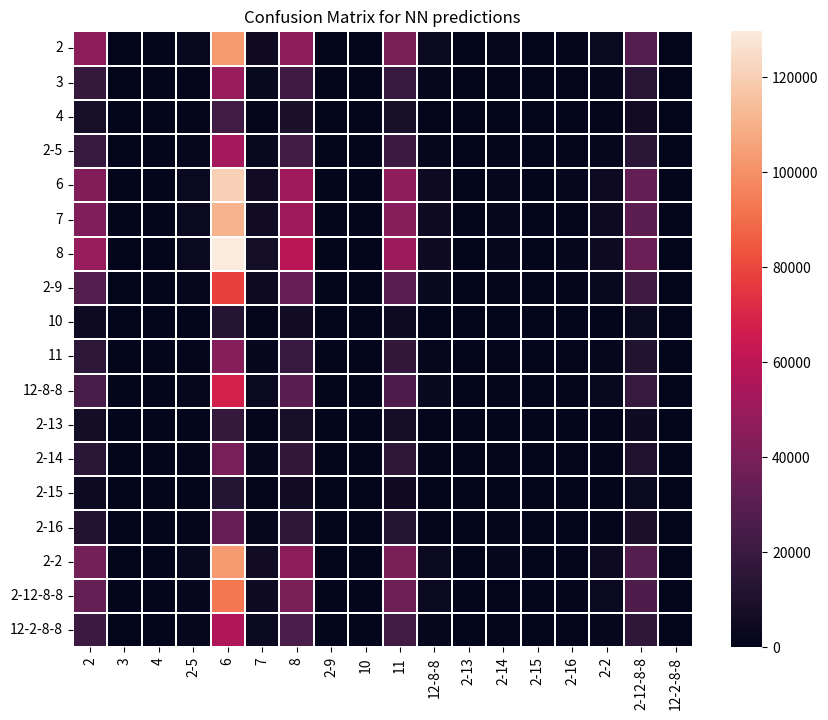

The matplotlib source for this figure:
import numpy as np
import seaborn as sns
import matplotlib.pylab as plt

labels = ['2','3','4','2-5','6','7','8','2-9','10','11','12-8-8','2-13','2-14','2-15','2-16','2-2','2-12-8-8','12-2-8-8']

plt.figure(figsize=(10,8))
data = np.array([[45786.0, 440.0, 0.0, 2790.0, 102345.0, 5517.0, 45946.0, 0.0, 0.0, 40704.0, 3687.0, 0.0, 1717.0, 0.0, 1408.0, 3844.0, 28111.0, 0.0], [18006.0, 203.0, 0.0, 1359.0, 49422.0, 2565.0, 21672.0, 0.0, 0.0, 19116.0, 1780.0, 0.0, 781.0, 0.0, 718.0, 1822.0, 13761.0, 0.0], [7706.0, 61.0, 0.0, 621.0, 22008.0, 1161.0, 9469.0, 0.0, 0.0, 8551.0, 794.0, 0.0, 355.0, 0.0, 290.0, 815.0, 6029.0, 0.0], [19068.0, 217.0, 0.0, 1531.0, 53187.0, 2712.0, 23002.0, 1.0, 0.0, 20665.0, 1840.0, 0.0, 877.0, 0.0, 726.0, 1999.0, 14578.0, 0.0], [42185.0, 464.0, 0.0, 3230.0, 120315.0, 6005.0, 51039.0, 1.0, 0.0, 46359.0, 4333.0, 0.0, 1998.0, 0.0, 1595.0, 4361.0, 32654.0, 0.0], [41594.0, 426.0, 0.0, 3042.0, 110698.0, 5930.0, 50744.0, 0.0, 0.0, 44413.0, 4132.0, 0.0, 1840.0, 0.0, 1519.0, 4199.0, 30953.0, 0.0], [48755.0, 500.0, 0.0, 3552.0, 129696.0, 7022.0, 59440.0, 1.0, 0.0, 50630.0, 4572.0, 0.0, 2117.0, 0.0, 1790.0, 4770.0, 35857.0, 0.0], [27997.0, 330.0, 0.0, 2147.0, 78021.0, 4164.0, 34181.0, 0.0, 0.0, 30500.0, 2771.0, 0.0, 1173.0, 0.0, 1014.0, 2941.0, 21490.0, 0.0], [4668.0, 49.0, 0.0, 331.0, 12909.0, 653.0, 5711.0, 0.0, 0.0, 4982.0, 431.0, 0.0, 219.0, 0.0, 153.0, 504.0, 3693.0, 0.0], [15685.0, 182.0, 0.0, 1218.0, 43950.0, 2232.0, 19116.0, 1.0, 0.0, 17454.0, 1588.0, 0.0, 679.0, 0.0, 570.0, 1573.0, 12043.0, 0.0], [24402.0, 254.0, 0.0, 1836.0, 67599.0, 3506.0, 30504.0, 1.0, 0.0, 26725.0, 2676.0, 0.0, 1110.0, 0.0, 892.0, 2608.0, 18922.0, 0.0], [6406.0, 79.0, 0.0, 490.0, 17832.0, 930.0, 7653.0, 0.0, 0.0, 6877.0, 655.0, 0.0, 277.0, 0.0, 249.0, 621.0, 4986.0, 0.0], [14236.0, 157.0, 0.0, 1111.0, 39666.0, 2062.0, 17240.0, 0.0, 0.0, 15535.0, 1407.0, 0.0, 673.0, 0.0, 540.0, 1450.0, 11026.0, 0.0], [4710.0, 44.0, 0.0, 363.0, 13062.0, 674.0, 5829.0, 0.0, 0.0, 5235.0, 487.0, 0.0, 228.0, 0.0, 141.0, 484.0, 3636.0, 0.0], [12187.0, 148.0, 0.0, 984.0, 34431.0, 1789.0, 15234.0, 0.0, 0.0, 13104.0, 1286.0, 0.0, 587.0, 0.0, 467.0, 1237.0, 9502.0, 0.0], [38311.0, 425.0, 0.0, 2915.0, 102904.0, 5674.0, 45375.0, 0.0, 0.0, 40569.0, 3744.0, 0.0, 1775.0, 0.0, 1361.0, 4076.0, 28512.0, 0.0], [33740.0, 353.0, 0.0, 2480.0, 93072.0, 4901.0, 40794.0, 0.0, 0.0, 36243.0, 3437.0, 0.0, 1477.0, 0.0, 1288.0, 3561.0, 26490.0, 0.0], [21165.0, 235.0, 0.0, 1596.0, 56474.0, 3040.0, 25514.0, 1.0, 0.0, 22436.0, 2206.0, 0.0, 917.0, 0.0, 749.0, 2179.0, 16182.0, 0.0]])
ax = sns.heatmap(data, xticklabels=labels, yticklabels=labels, linewidth=0.2)
ax.set(title='Confusion Matrix for NN predictions')
plt.show()


